Image classification data set "images" (RuikeYuan/partvision on GitHub). Class labels (9): alternator, brake disc, headlight left, headlight right, side mirror left, side mirror right, taillight left, taillight right, wheel rim.

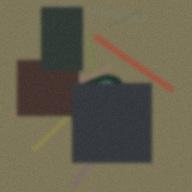
Label: side mirror left

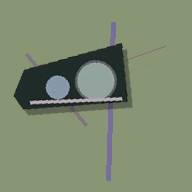
Label: headlight right

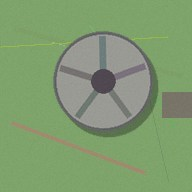
Label: wheel rim

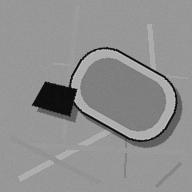
Label: side mirror right

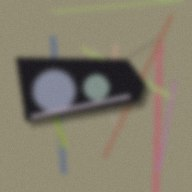
Label: headlight left

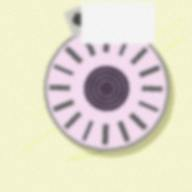
Label: alternator
